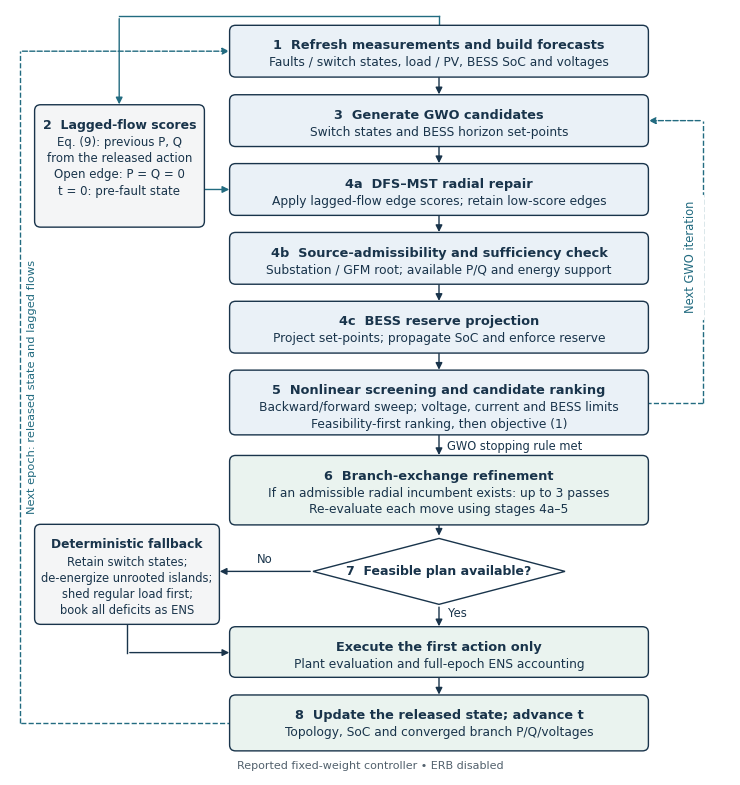

This chart was generated by the following Python code:

from pathlib import Path
import matplotlib
matplotlib.use('Agg')
import matplotlib.pyplot as plt
from matplotlib.patches import FancyBboxPatch,Polygon,FancyArrowPatch
plt.rcParams.update({'font.family':'DejaVu Sans','svg.fonttype':'none','pdf.fonttype':42})
out=Path('outputs');out.mkdir(exist_ok=True);fig,ax=plt.subplots(figsize=(7.2,7.65))
fig.subplots_adjust(0,0,1,1);ax.set(xlim=(0,12),ylim=(0,13));ax.axis('off')
ink='#19344B';blue='#EAF1F7';green='#EAF3EF';grey='#F4F5F6';accent='#226B80'
def box(x,y,w,h,title,body='',fill=blue,fs=9.3):
 ax.add_patch(FancyBboxPatch((x,y),w,h,boxstyle='round,pad=0.04,rounding_size=0.10',lw=1.0,edgecolor=ink,facecolor=fill,zorder=3))
 if body:
  ax.text(x+w/2,y+h-.20,title,ha='center',va='top',fontsize=fs,fontweight='bold',color=ink,zorder=4)
  ax.text(x+w/2,y+h-.49,body,ha='center',va='top',fontsize=fs-.5,linespacing=1.32,color=ink,zorder=4)
 else:ax.text(x+w/2,y+h/2,title,ha='center',va='center',fontsize=fs,fontweight='bold',color=ink,zorder=4)
def arrow(points,color=ink,dashed=False):
 for a,b in zip(points[:-2],points[1:-1]):ax.plot([a[0],b[0]],[a[1],b[1]],color=color,lw=1.0,ls='--' if dashed else '-',zorder=2)
 ax.add_patch(FancyArrowPatch(points[-2],points[-1],arrowstyle='-|>',mutation_scale=10,lw=1.0,color=color,linestyle='--' if dashed else '-',zorder=2))
cx=7.15; x=3.7;w=6.9
box(x,11.9,w,.80,'1  Refresh measurements and build forecasts','Faults / switch states, load / PV, BESS SoC and voltages')
box(.45,9.35,2.75,2.00,'2  Lagged-flow scores','Eq. (9): previous P, Q\nfrom the released action\nOpen edge: P = Q = 0\nt = 0: pre-fault state',fill=grey,fs=9.0)
box(x,10.72,w,.80,'3  Generate GWO candidates','Switch states and BESS horizon set-points')
box(x,9.55,w,.80,'4a  DFS–MST radial repair','Apply lagged-flow edge scores; retain low-score edges')
box(x,8.38,w,.80,'4b  Source-admissibility and sufficiency check','Substation / GFM root; available P/Q and energy support')
box(x,7.21,w,.80,'4c  BESS reserve projection','Project set-points; propagate SoC and enforce reserve')
box(x,5.82,w,1.02,'5  Nonlinear screening and candidate ranking','Backward/forward sweep; voltage, current and BESS limits\nFeasibility-first ranking, then objective (1)')
box(x,4.29,w,1.10,'6  Branch-exchange refinement','If an admissible radial incumbent exists: up to 3 passes\nRe-evaluate each move using stages 4a–5',fill=green)
for top,bottom in [(11.9,11.52),(10.72,10.35),(9.55,9.18),(8.38,8.01),(7.21,6.84),(5.82,5.39)]:arrow([(cx,top),(cx,bottom)])
ax.text(cx+.13,5.59,'GWO stopping rule met',fontsize=8.3,color=ink,va='center')
# GWO loop on the right; refinement rechecks are explicitly stated within stage 6.
arrow([(10.6,6.32),(11.55,6.32),(11.55,11.12),(10.6,11.12)],accent,True)
ax.text(11.35,8.8,'Next GWO iteration',rotation=90,ha='center',va='center',fontsize=8.3,color=accent,backgroundcolor='white')
arrow([(3.2,9.95),(3.7,9.95)],accent)

arrow([(cx,12.70),(cx,12.90),(1.82,12.90),(1.82,11.35)],accent)
# Candidate release decision
ax.add_patch(Polygon([(cx,4.02),(9.25,3.46),(cx,2.90),(5.05,3.46)],closed=True,facecolor='white',edgecolor=ink,lw=1.0,zorder=3))
ax.text(cx,3.46,'7  Feasible plan available?',ha='center',va='center',fontsize=9.0,fontweight='bold',color=ink,zorder=4)
arrow([(cx,4.29),(cx,4.02)])
box(.45,2.60,3.00,1.62,'Deterministic fallback','Retain switch states;\nde-energize unrooted islands;\nshed regular load first;\nbook all deficits as ENS',fill=grey,fs=8.8)
arrow([(5.05,3.46),(3.45,3.46)]);ax.text(4.25,3.61,'No',fontsize=8.4,ha='center',color=ink)
box(x,1.70,w,.78,'Execute the first action only','Plant evaluation and full-epoch ENS accounting',fill=green)
arrow([(cx,2.90),(cx,2.48)]);ax.text(cx+.15,2.68,'Yes',fontsize=8.4,color=ink)
arrow([(1.95,2.60),(1.95,2.08),(3.7,2.08)])
box(x,.45,w,.87,'8  Update the released state; advance t','Topology, SoC and converged branch P/Q/voltages',fill=green)
arrow([(cx,1.70),(cx,1.32)])
# Updated released flows feed the next epoch, not a candidate's future solution.
arrow([(3.7,.89),(.16,.89),(.16,12.30),(3.7,12.30)],accent,True)
ax.text(.37,6.60,'Next epoch: released state and lagged flows',rotation=90,ha='center',va='center',fontsize=8.2,color=accent,backgroundcolor='white')
ax.text(6.0,.10,'Reported fixed-weight controller • ERB disabled',ha='center',fontsize=8,color='#52616D')
for ext in ['png','pdf','svg']:fig.savefig(out/('Fig2_SAGM_Workflow.'+ext),dpi=600,facecolor='white')
plt.close(fig)
print('Figure generated')
